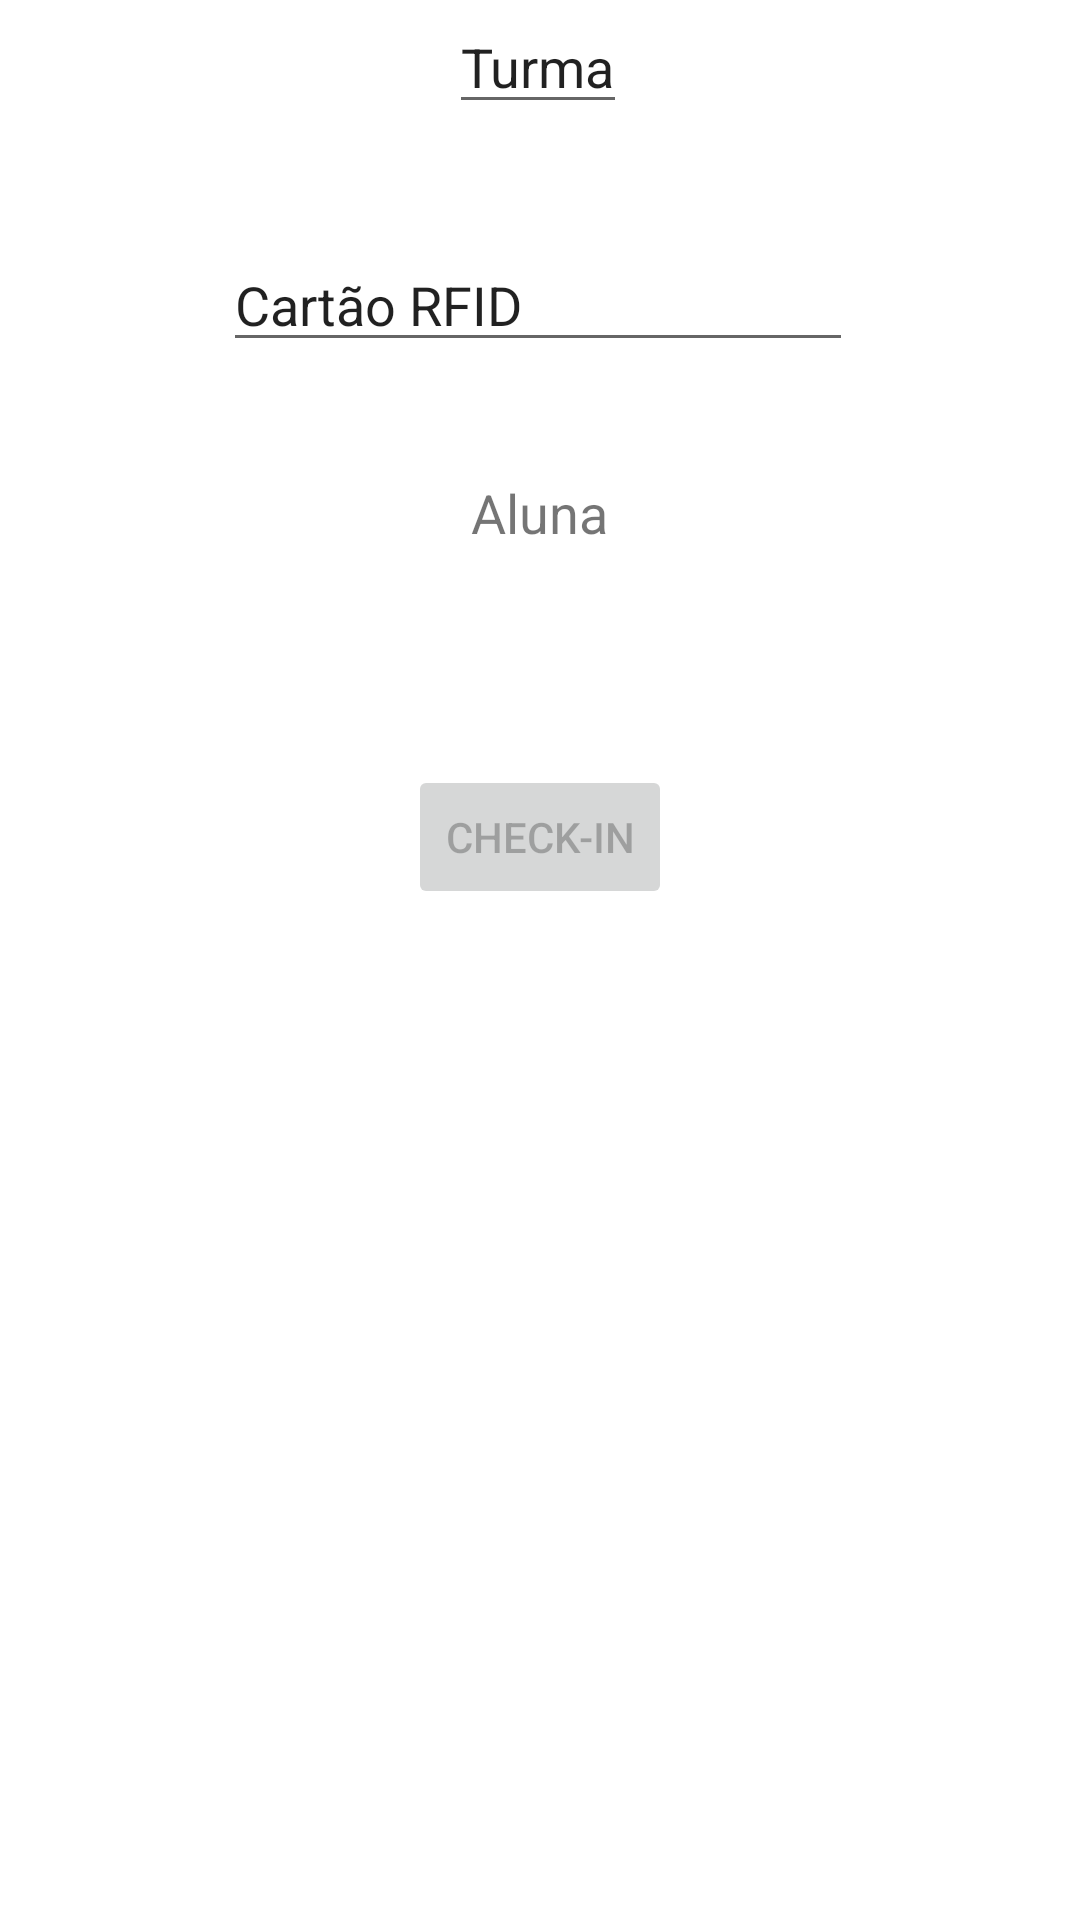

Produce the Android XML layout that renders to this screen, including the resource entries it uses.
<!-- AndroidManifest.xml: application theme Theme.Jogamiga -->
<!-- res/layout/fragment_home.xml -->
<?xml version="1.0" encoding="utf-8"?>
<androidx.constraintlayout.widget.ConstraintLayout
        xmlns:android="http://schemas.android.com/apk/res/android"
        xmlns:app="http://schemas.android.com/apk/res-auto"
        xmlns:tools="http://schemas.android.com/tools"
        android:layout_width="match_parent"
        android:layout_height="match_parent"
        tools:context=".ui.home.HomeFragment">

    <Button
            android:text="Check-in"
            android:layout_width="wrap_content"
            android:layout_height="wrap_content" android:id="@+id/buttonCheckIn"
            app:layout_constraintStart_toStartOf="parent"
            app:layout_constraintEnd_toEndOf="parent"
            android:enabled="false"
            app:layout_constraintTop_toBottomOf="@+id/textViewUserName" android:layout_marginTop="72dp"
            app:layout_constraintHorizontal_bias="0.5"/>
    <AutoCompleteTextView
            android:text="Turma"
            android:layout_height="wrap_content" android:id="@+id/autoCompleteClass"
            tools:layout_editor_absoluteY="200dp"
            android:layout_width="wrap_content"
            app:layout_constraintStart_toStartOf="parent"
            app:layout_constraintHorizontal_bias="0.498" app:layout_constraintEnd_toEndOf="parent"
            android:completionHint="Turma"/>
    <EditText
            android:layout_width="wrap_content"
            android:layout_height="wrap_content"
            android:inputType="textPersonName"
            android:text="Cartão RFID"
            android:ems="10"
            android:id="@+id/editTextCardID"
            app:layout_constraintStart_toStartOf="@+id/autoCompleteClass"
            app:layout_constraintEnd_toEndOf="@+id/autoCompleteClass"
            android:layout_marginTop="38dp"
            app:layout_constraintTop_toBottomOf="@+id/autoCompleteClass"/>
    <TextView
            android:text="Aluna"
            android:layout_width="wrap_content"
            android:layout_height="wrap_content" android:id="@+id/textViewUserName"
            app:layout_constraintStart_toStartOf="@+id/buttonCheckIn"
            app:layout_constraintEnd_toEndOf="@+id/buttonCheckIn"
            app:layout_constraintHorizontal_bias="0.498" android:textSize="18sp" android:layout_marginTop="38dp"
            app:layout_constraintTop_toBottomOf="@+id/editTextCardID"/>
</androidx.constraintlayout.widget.ConstraintLayout>
<!-- resources referenced by this layout -->
<resources>
  <style name="Theme.Jogamiga" parent="Theme.MaterialComponents.DayNight.DarkActionBar">
          
          <item name="colorPrimary">@color/light_blue</item>
          <item name="colorPrimaryVariant">@color/purple_700</item>
          <item name="colorOnPrimary">@color/white</item>
          
          <item name="colorSecondary">@color/teal_200</item>
          <item name="colorSecondaryVariant">@color/teal_700</item>
          <item name="colorOnSecondary">@color/black</item>
          
          <item name="android:statusBarColor" tools:targetApi="l">?attr/colorPrimaryVariant</item>
          
      </style>
  <color name="light_blue">#00B9D6</color>
  <color name="purple_700">#FF3700B3</color>
  <color name="white">#FFFFFFFF</color>
  <color name="teal_200">#FF03DAC5</color>
  <color name="teal_700">#FF018786</color>
  <color name="black">#FF000000</color>
</resources>
